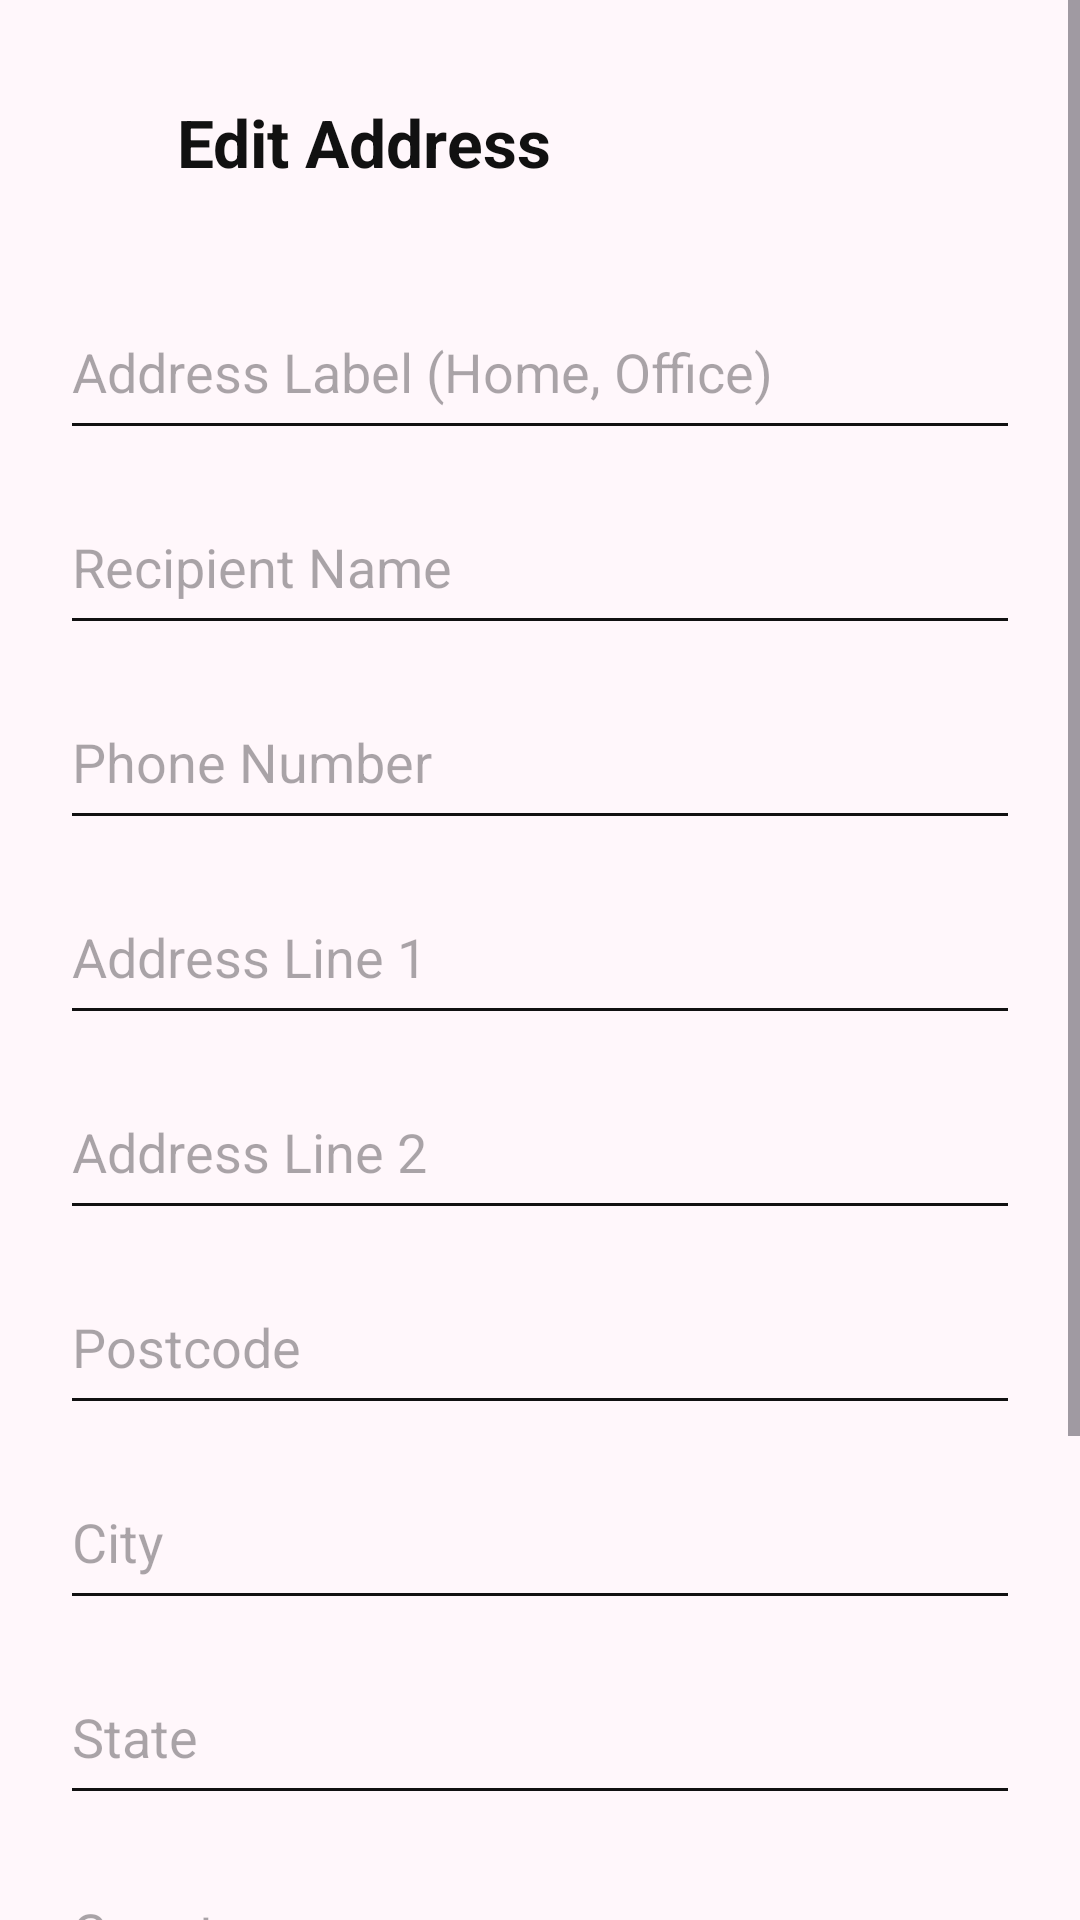

Write the Android layout XML for this screen, with the resource values it uses.
<!-- AndroidManifest.xml: application theme Theme.Kpop -->
<!-- res/layout/edit_address.xml -->
<?xml version="1.0" encoding="utf-8"?>
<ScrollView xmlns:android="http://schemas.android.com/apk/res/android"
    xmlns:app="http://schemas.android.com/apk/res-auto"
    android:layout_width="match_parent"
    android:layout_height="match_parent"
    android:background="#FFF7FB">

    <LinearLayout
        android:layout_width="match_parent"
        android:layout_height="wrap_content"
        android:orientation="vertical"
        android:padding="20dp">

        <LinearLayout
            android:layout_width="match_parent"
            android:layout_height="55dp"
            android:gravity="center_vertical">

            <ImageButton
                android:id="@+id/btnBack"
                android:layout_width="24dp"
                android:layout_height="24dp"
                android:background="@android:color/transparent"
                android:src="@drawable/backk"/>

            <TextView
                android:layout_width="wrap_content"
                android:layout_height="wrap_content"
                android:layout_marginStart="15dp"
                android:text="Edit Address"
                android:textColor="#111111"
                android:textSize="22sp"
                android:textStyle="bold"/>

        </LinearLayout>

        <EditText
            android:id="@+id/etLabel"
            android:layout_width="match_parent"
            android:layout_height="55dp"
            android:layout_marginTop="20dp"
            android:backgroundTint="#111111"
            android:hint="Address Label (Home, Office)"
            android:singleLine="true"/>

        <EditText
            android:id="@+id/etRecipientName"
            android:layout_width="match_parent"
            android:layout_height="55dp"
            android:layout_marginTop="10dp"
            android:backgroundTint="#111111"
            android:hint="Recipient Name"
            android:singleLine="true"/>

        <EditText
            android:id="@+id/etPhone"
            android:layout_width="match_parent"
            android:layout_height="55dp"
            android:layout_marginTop="10dp"
            android:backgroundTint="#111111"
            android:hint="Phone Number"
            android:inputType="phone"
            android:singleLine="true"/>

        <EditText
            android:id="@+id/etAddressLine1"
            android:layout_width="match_parent"
            android:layout_height="55dp"
            android:layout_marginTop="10dp"
            android:backgroundTint="#111111"
            android:hint="Address Line 1"
            android:singleLine="true"/>

        <EditText
            android:id="@+id/etAddressLine2"
            android:layout_width="match_parent"
            android:layout_height="55dp"
            android:layout_marginTop="10dp"
            android:backgroundTint="#111111"
            android:hint="Address Line 2"
            android:singleLine="true"/>

        <EditText
            android:id="@+id/etPostcode"
            android:layout_width="match_parent"
            android:layout_height="55dp"
            android:layout_marginTop="10dp"
            android:backgroundTint="#111111"
            android:hint="Postcode"
            android:inputType="number"
            android:singleLine="true"/>

        <EditText
            android:id="@+id/etCity"
            android:layout_width="match_parent"
            android:layout_height="55dp"
            android:layout_marginTop="10dp"
            android:backgroundTint="#111111"
            android:hint="City"
            android:singleLine="true"/>

        <EditText
            android:id="@+id/etState"
            android:layout_width="match_parent"
            android:layout_height="55dp"
            android:layout_marginTop="10dp"
            android:backgroundTint="#111111"
            android:hint="State"
            android:singleLine="true"/>

        <EditText
            android:id="@+id/etCountry"
            android:layout_width="match_parent"
            android:layout_height="55dp"
            android:layout_marginTop="10dp"
            android:backgroundTint="#111111"
            android:hint="Country"
            android:singleLine="true"/>

        <LinearLayout
            android:layout_width="match_parent"
            android:layout_height="65dp"
            android:layout_marginTop="18dp"
            android:gravity="center_vertical"
            android:orientation="horizontal">

            <LinearLayout
                android:layout_width="0dp"
                android:layout_height="wrap_content"
                android:layout_weight="1"
                android:orientation="vertical">

                <TextView
                    android:layout_width="wrap_content"
                    android:layout_height="wrap_content"
                    android:text="Default Address"
                    android:textColor="#111111"
                    android:textSize="16sp"
                    android:textStyle="bold"/>

                <TextView
                    android:layout_width="wrap_content"
                    android:layout_height="wrap_content"
                    android:layout_marginTop="3dp"
                    android:text="Use this address by default"
                    android:textColor="#777777"
                    android:textSize="13sp"/>

            </LinearLayout>

            <com.google.android.material.materialswitch.MaterialSwitch
                android:id="@+id/switchDefault"
                android:layout_width="wrap_content"
                android:layout_height="wrap_content"/>

        </LinearLayout>

        <com.google.android.material.button.MaterialButton
            android:id="@+id/btnSaveAddress"
            android:layout_width="match_parent"
            android:layout_height="58dp"
            android:layout_marginTop="25dp"
            android:text="Save Changes"
            android:textAllCaps="false"
            android:textColor="#FFFFFF"
            android:textSize="16sp"
            android:textStyle="bold"
            app:backgroundTint="#111111"
            app:cornerRadius="14dp"/>

    </LinearLayout>

</ScrollView>
<!-- resources referenced by this layout -->
<resources>
  <style name="Theme.Kpop" parent="Base.Theme.Kpop" />
  <style name="Base.Theme.Kpop" parent="Theme.Material3.DayNight.NoActionBar">
          
          
      </style>
</resources>
